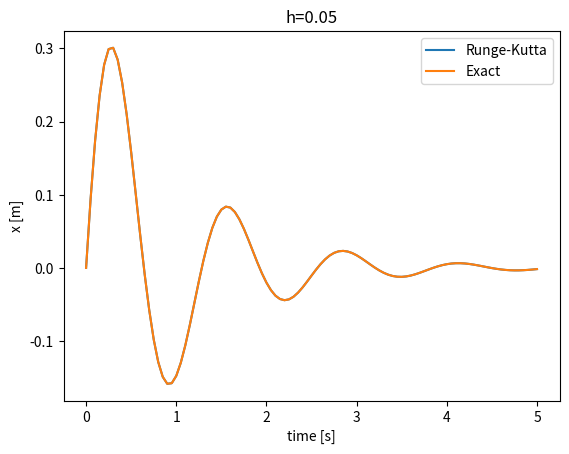

This figure's Python source:
import numpy as np
import matplotlib.pyplot as plt

k=25
c=1
m=1
h=.05
t_max=h+5


def f(X):
    A=np.array([[0,1],[-k/m,-2*c/m]])
    return A.dot(X)


t=np.arange(0,t_max,h)

x=np.arange(0,t_max,h)
x=0*x
v=np.arange(0,t_max,h)
v=0*v

x_e=np.arange(0,t_max,h)#厳密解

v[0]=2
for i in range(t.size-1):
    X=np.array([x[i],v[i]])
    X.transpose()
    
    #Runge-Kutta
    k_1 = h*f(X)
    k_2 = h*f(X+k_1/2)
    k_3 = h*f(X+k_2/2)
    k_4 = h*f(X+k_3)
    X+=(k_1+2*k_2+2*k_3+k_4)/6

    x[i+1]=X[0]
    v[i+1]=X[1]

    x_e[i]=1/np.sqrt(6)*np.exp(-t[i])*(np.sin(2*np.sqrt(6)*t[i]))

i=t.size - 1
x_e[i]=1/np.sqrt(6)*np.exp(-t[i])*(np.sin(2*np.sqrt(6)*t[i]))

plt.title("h="+str(h))
plt.xlabel("time [s]")
plt.ylabel("x [m]")
plt.plot(t,x,label="Runge-Kutta")
plt.plot(t,x_e,label="Exact")
plt.legend()
plt.show()